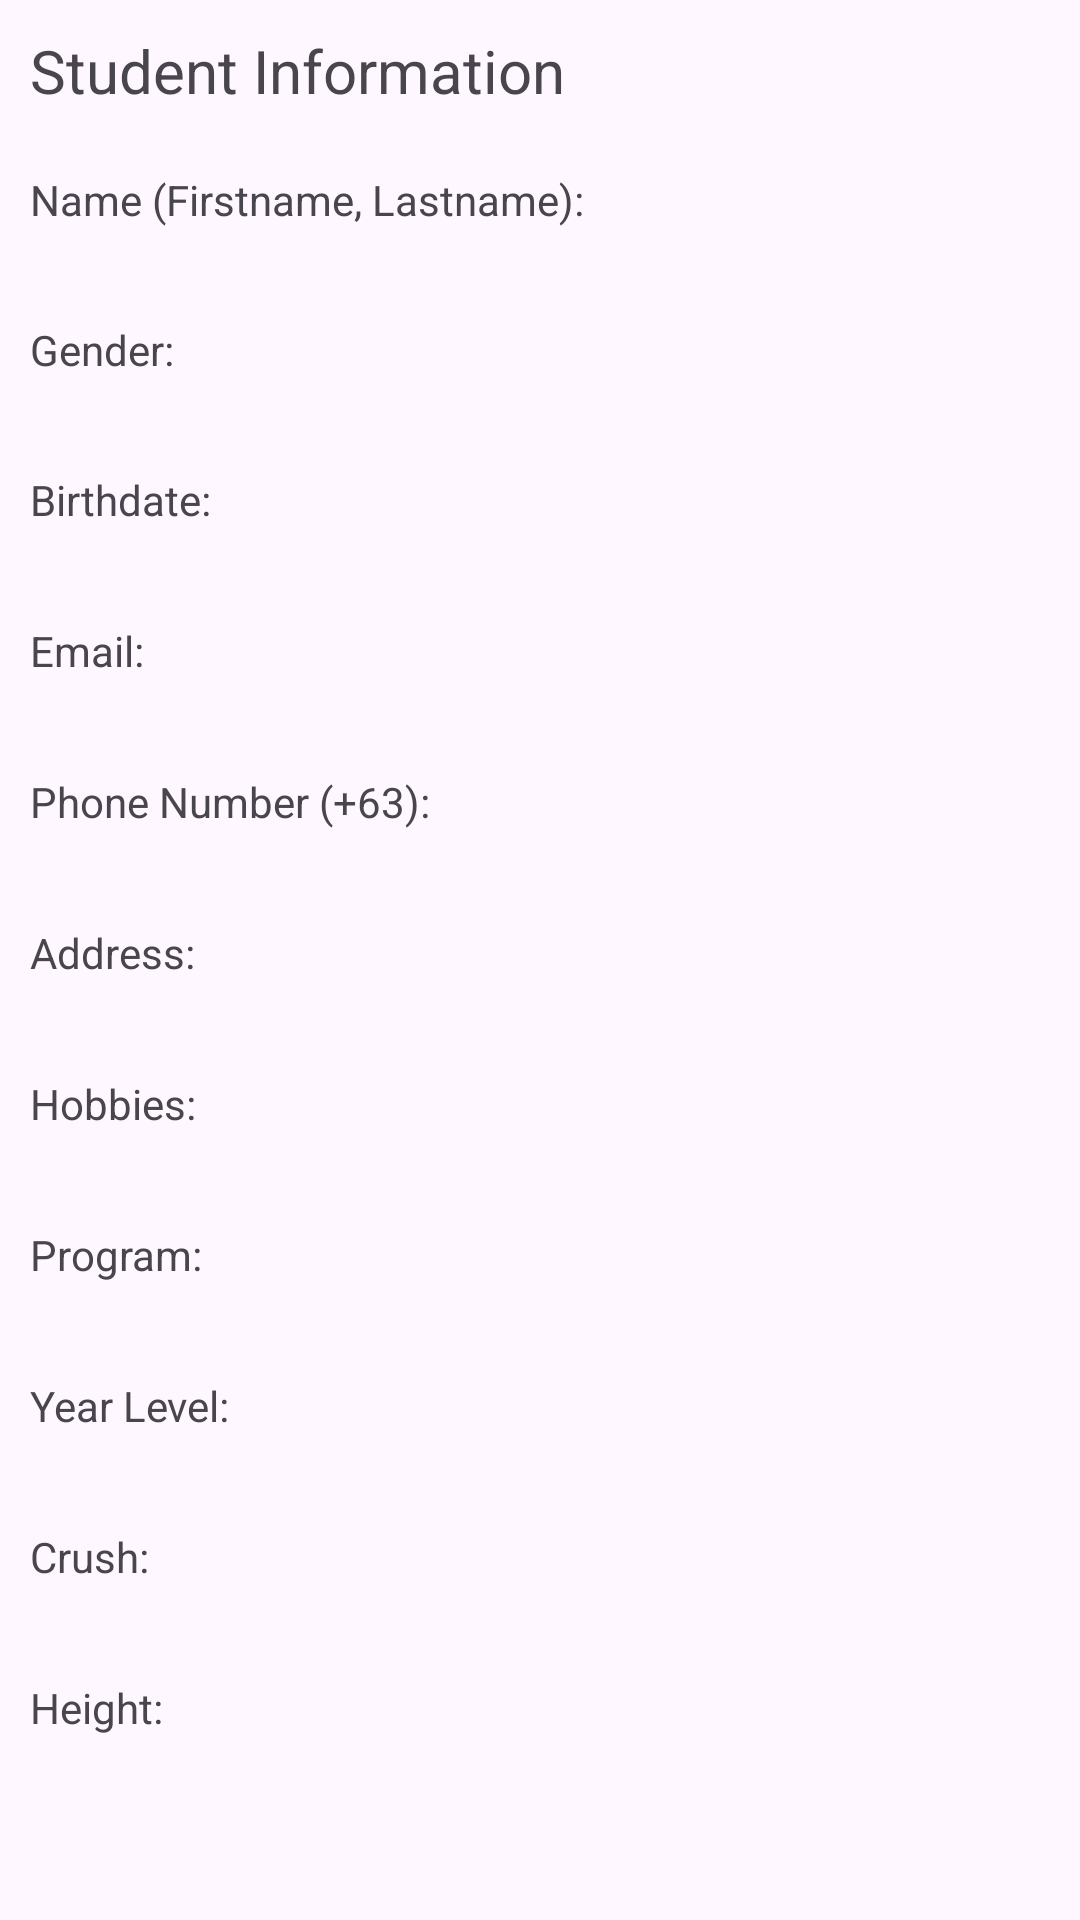

Here is an Android app screen rendered from its layout file. Give the layout XML and the strings, colors and styles it references.
<!-- AndroidManifest.xml: application theme Theme.SajulgaAndroidDev -->
<!-- res/layout/activity_passing_intents_another.xml -->
<?xml version="1.0" encoding="utf-8"?>
<androidx.constraintlayout.widget.ConstraintLayout xmlns:android="http://schemas.android.com/apk/res/android"
    xmlns:app="http://schemas.android.com/apk/res-auto"
    xmlns:tools="http://schemas.android.com/tools"
    android:id="@+id/paneMain"
    android:layout_width="match_parent"
    android:layout_height="match_parent"
    android:padding="10dp"
    tools:context="passing_intents.PassingIntentsAnother">

    <LinearLayout
        android:layout_width="match_parent"
        android:layout_height="match_parent"
        android:orientation="vertical"
        tools:layout_editor_absoluteX="1dp"
        tools:layout_editor_absoluteY="1dp">

        <TextView
            android:layout_width="match_parent"
            android:layout_height="wrap_content"
            android:text="Student Information"
            android:textSize="20dp" />


        <GridLayout
            android:paddingVertical="20dp"
            android:layout_width="match_parent"
            android:layout_height="match_parent"
            android:columnCount="2"
            android:rowCount="10">

            <TextView
                android:id="@+id/labelName"
                android:layout_rowWeight="1"
                android:layout_columnWeight="1"
                android:text="Name (Firstname, Lastname): " />

            <TextView
                android:id="@+id/textName"
                android:layout_rowWeight="1"
                android:layout_columnWeight="1"
                android:text="Name (Firstname, Lastname): " />

            <TextView
                android:id="@+id/labelGender"
                android:layout_rowWeight="1"
                android:layout_columnWeight="1"
                android:text="Gender: " />

            <TextView
                android:id="@+id/textGender"
                android:layout_rowWeight="1"
                android:layout_columnWeight="1"
                android:text="Gender: " />

            <TextView
                android:id="@+id/labelBirthdate"
                android:layout_rowWeight="1"
                android:layout_columnWeight="1"
                android:text="Birthdate: " />

            <TextView
                android:id="@+id/textBirthdate"
                android:layout_rowWeight="1"
                android:layout_columnWeight="1"
                android:text="Birthdate: " />

            <TextView
                android:id="@+id/labelEmail"
                android:layout_rowWeight="1"
                android:layout_columnWeight="1"
                android:text="Email: " />

            <TextView
                android:id="@+id/textEmail"
                android:layout_rowWeight="1"
                android:layout_columnWeight="1"
                android:text="Email: " />

            <TextView
                android:id="@+id/labelNumber"
                android:layout_rowWeight="1"
                android:layout_columnWeight="1"
                android:text="Phone Number (+63): " />

            <TextView
                android:id="@+id/textNumber"
                android:layout_rowWeight="1"
                android:layout_columnWeight="1"
                android:text="Phone number" />

            <TextView
                android:id="@+id/labelAddress"
                android:layout_rowWeight="1"
                android:layout_columnWeight="1"
                android:text="Address: " />

            <TextView
                android:id="@+id/textAddress"
                android:layout_rowWeight="1"
                android:layout_columnWeight="1"
                android:text="Address: " />

            <TextView
                android:id="@+id/labelHobbies"
                android:layout_rowWeight="1"
                android:layout_columnWeight="1"
                android:text="Hobbies: " />

            <TextView
                android:id="@+id/textHobbies"
                android:layout_rowWeight="1"
                android:layout_columnWeight="1"
                android:text="Name (Firstname, Lastname): " />

            <TextView
                android:id="@+id/labelProgram"
                android:layout_rowWeight="1"
                android:layout_columnWeight="1"
                android:text="Program: " />

            <TextView
                android:id="@+id/textProgram"
                android:layout_rowWeight="1"
                android:layout_columnWeight="1"
                android:text="Year Level: " />

            <TextView
                android:id="@+id/labelYearLevel"
                android:layout_rowWeight="1"
                android:layout_columnWeight="1"
                android:text="Year Level: " />

            <TextView
                android:id="@+id/textYearLevel"
                android:layout_rowWeight="1"
                android:layout_columnWeight="1"
                android:text="Crush: " />

            <TextView
                android:id="@+id/labelCrush"
                android:layout_rowWeight="1"
                android:layout_columnWeight="1"
                android:text="Crush: " />

            <TextView
                android:id="@+id/textCrush"
                android:layout_rowWeight="1"
                android:layout_columnWeight="1"
                android:text="Height: " />

            <TextView
                android:id="@+id/labelHeight"
                android:layout_rowWeight="1"
                android:layout_columnWeight="1"
                android:text="Height: " />

            <TextView
                android:id="@+id/textHeight"
                android:layout_rowWeight="1"
                android:layout_columnWeight="1"
                android:text="Height" />


        </GridLayout>

    </LinearLayout>

</androidx.constraintlayout.widget.ConstraintLayout>
<!-- resources referenced by this layout -->
<resources>
  <style name="Theme.SajulgaAndroidDev" parent="Base.Theme.SajulgaAndroidDev" />
  <style name="Base.Theme.SajulgaAndroidDev" parent="Theme.Material3.DayNight.NoActionBar">
          
          
      </style>
</resources>
